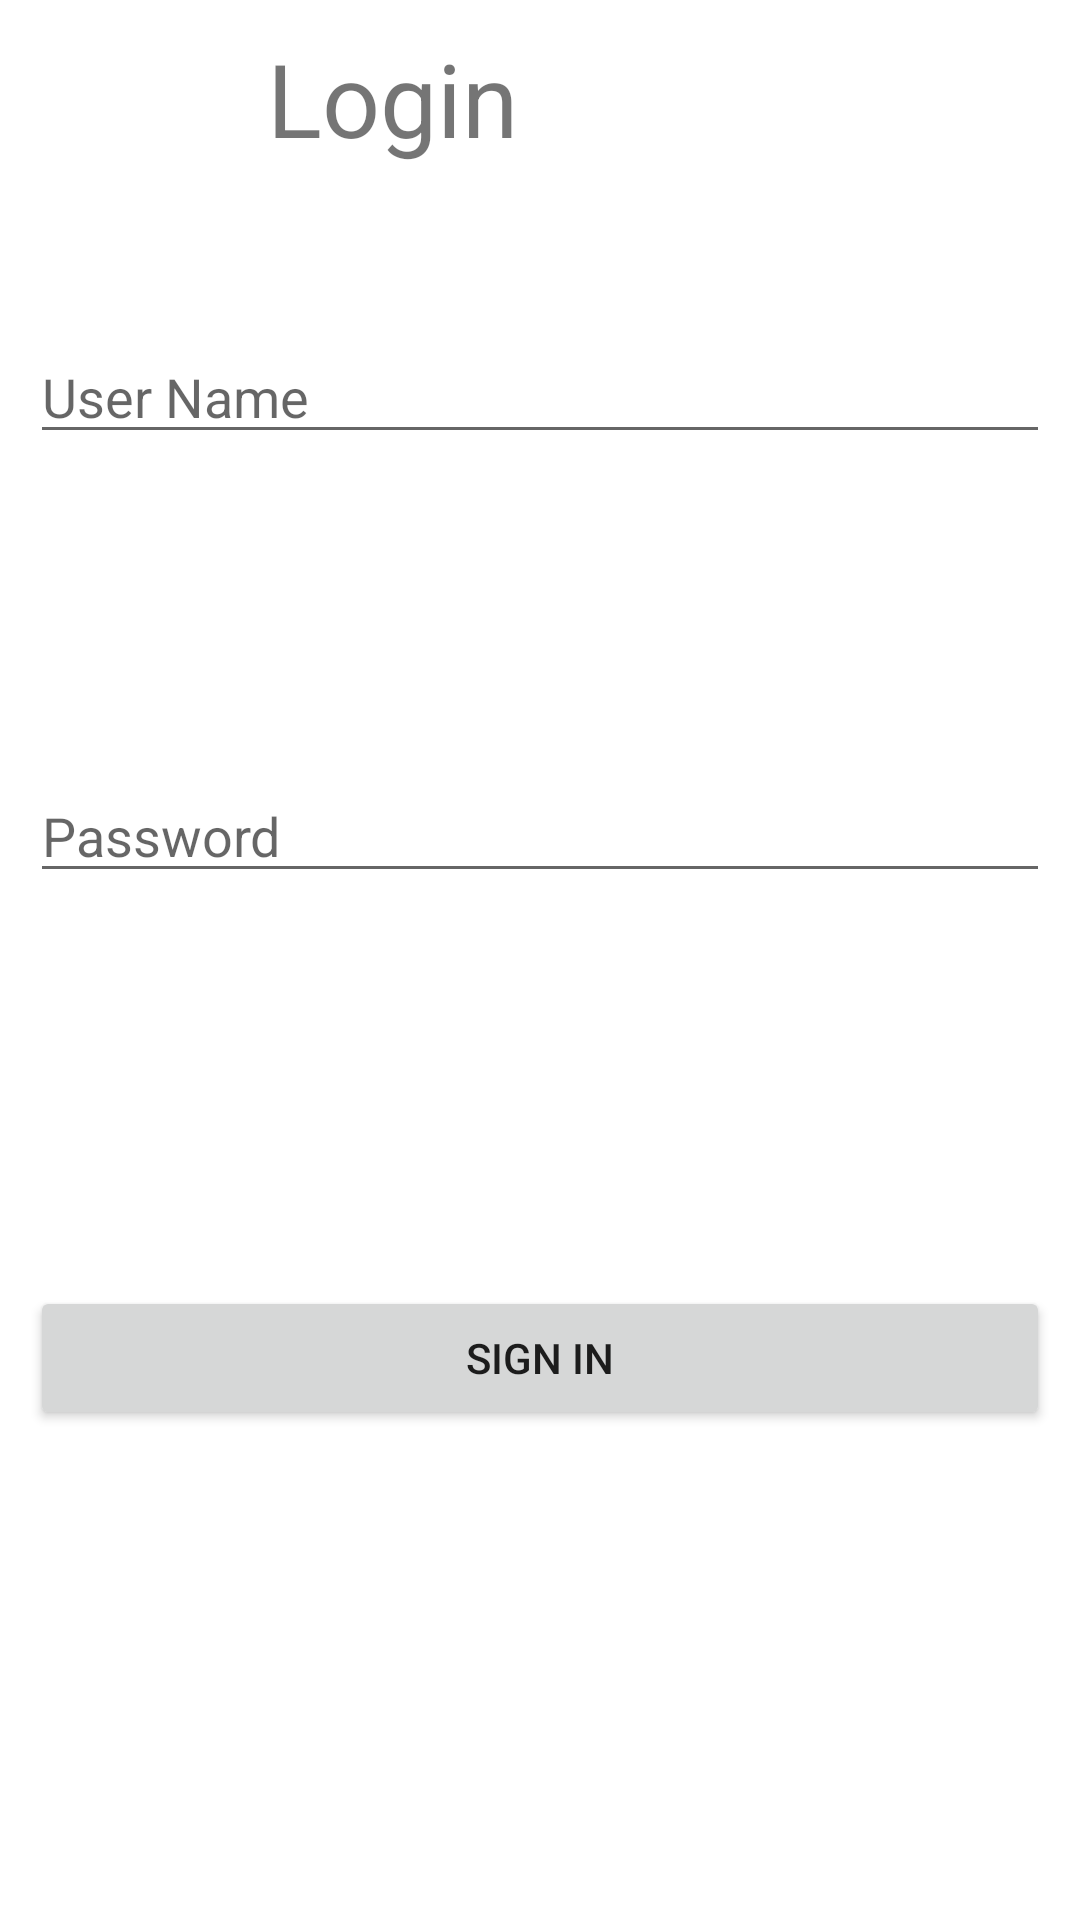

Layout XML and referenced resources for this Android screen:
<!-- AndroidManifest.xml: application theme Theme.SystemGMS -->
<!-- res/layout/activity_login.xml -->
<?xml version="1.0" encoding="utf-8"?>
<RelativeLayout xmlns:android="http://schemas.android.com/apk/res/android"
    xmlns:app="http://schemas.android.com/apk/res-auto"
    xmlns:tools="http://schemas.android.com/tools"
    android:layout_width="match_parent"
    android:layout_height="match_parent"
    android:padding="10dp"
    tools:context=".LoginActivity">

    <EditText
        android:id="@+id/username1"
        android:layout_width="match_parent"
        android:layout_height="wrap_content"
        android:layout_marginTop="100dp"
        android:hint="User Name" />

    <EditText
        android:id="@+id/password1"
        android:layout_width="match_parent"
        android:layout_height="wrap_content"
        android:layout_below="@+id/username1"
        android:layout_marginTop="105dp"
        android:hint="Password" />

    <Button
        android:id="@+id/btnsignin1"
        android:layout_width="match_parent"
        android:layout_height="wrap_content"
        android:layout_below="@+id/password1"
        android:layout_marginTop="131dp"
        android:text="Sign in" />

    <TextView
        android:id="@+id/textView"
        android:layout_width="wrap_content"
        android:layout_height="wrap_content"
        android:layout_alignParentEnd="true"
        android:layout_alignParentRight="true"
        android:layout_marginEnd="169dp"
        android:layout_marginRight="169dp"
        android:text="Login "
        android:textSize="34sp" />
</RelativeLayout>
<!-- resources referenced by this layout -->
<resources>
  <style name="Theme.SystemGMS" parent="Theme.MaterialComponents.DayNight.DarkActionBar">
          
          <item name="colorPrimary">@color/purple_500</item>
          <item name="colorPrimaryVariant">@color/purple_700</item>
          <item name="colorOnPrimary">@color/white</item>
          
          <item name="colorSecondary">@color/teal_200</item>
          <item name="colorSecondaryVariant">@color/teal_700</item>
          <item name="colorOnSecondary">@color/black</item>
          
          <item name="android:statusBarColor" tools:targetApi="l">?attr/colorPrimaryVariant</item>
          
      </style>
  <!-- not gathered from this repository: default colours our renderer supplied (Android Studio template values) -->
  <color name="purple_500">#FF6200EE</color>
  <color name="purple_700">#FF3700B3</color>
  <color name="teal_200">#FF03DAC5</color>
  <color name="teal_700">#FF018786</color>
  <color name="black">#FF000000</color>
  <color name="white">#FFFFFFFF</color>
</resources>
